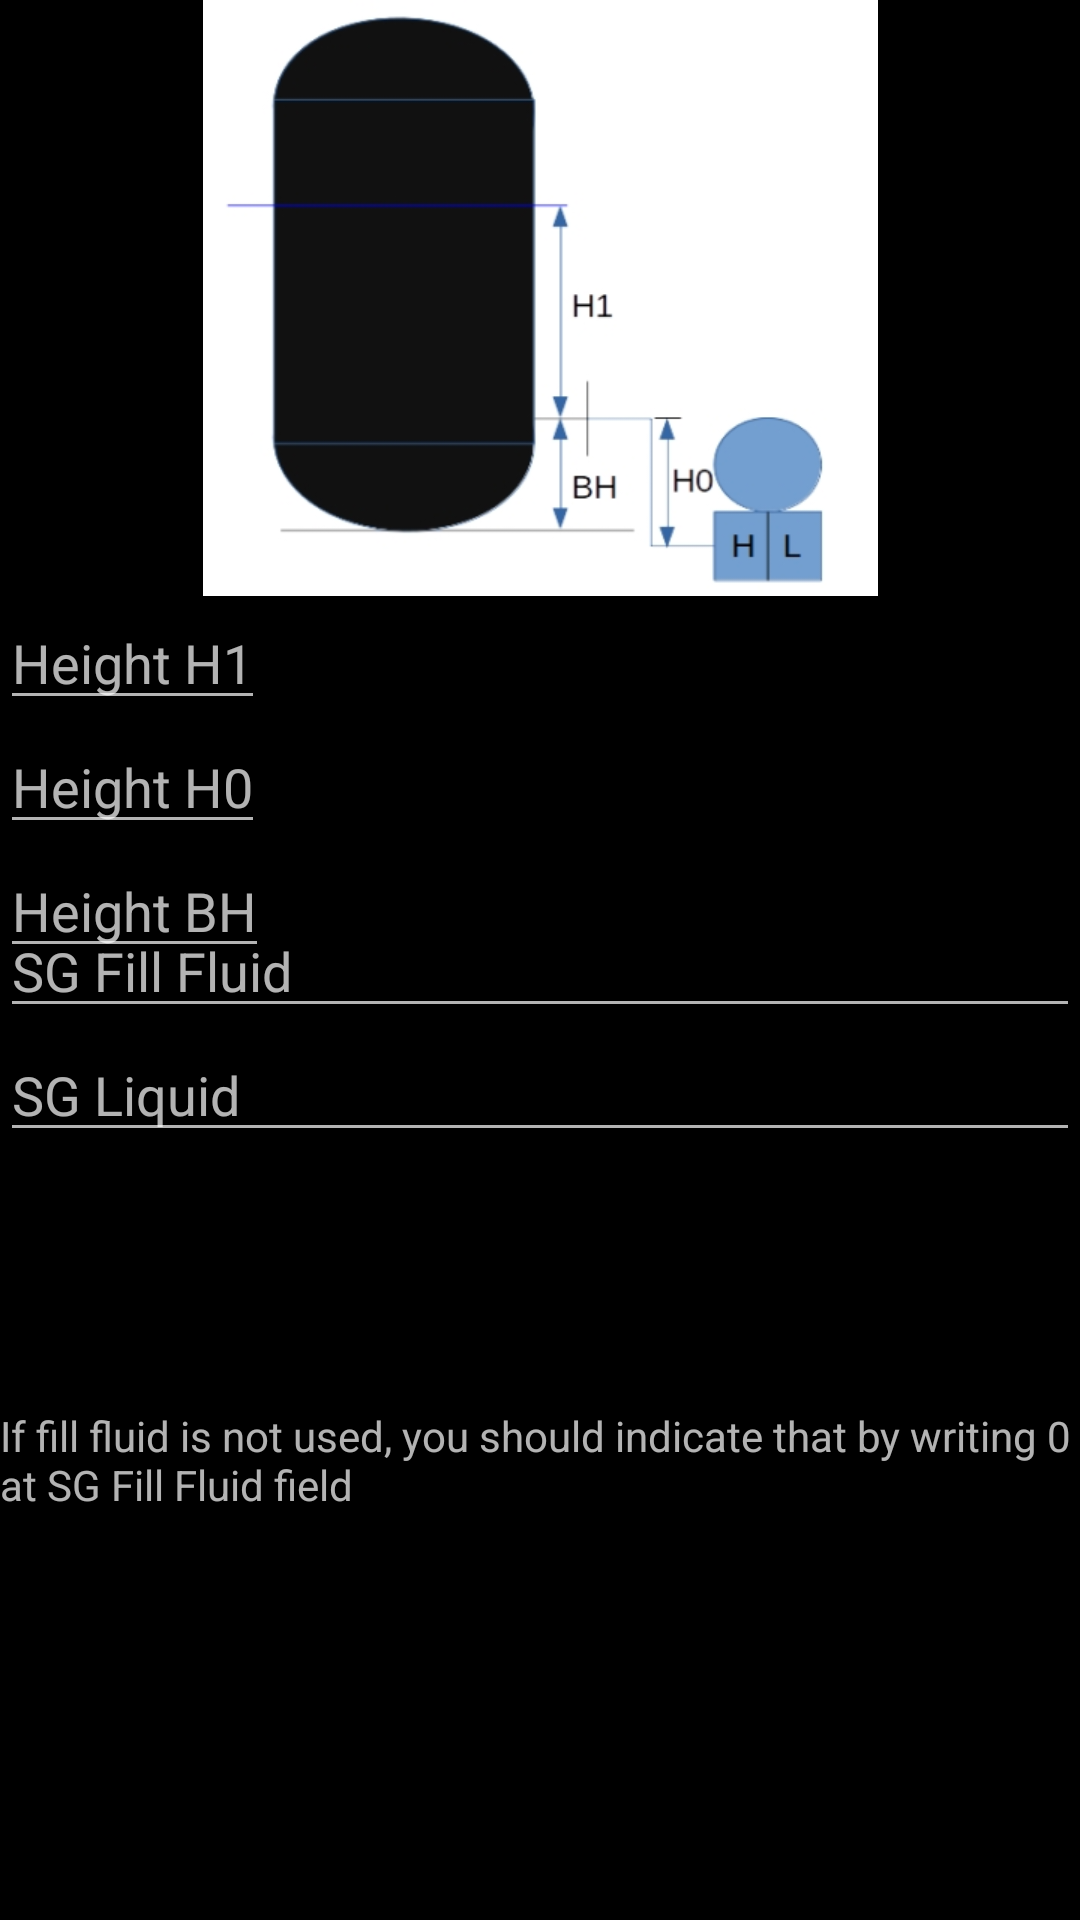

Reconstruct the res/layout file that produces this screen, plus the resources it refers to.
<!-- AndroidManifest.xml: application theme AppTheme -->
<!-- res/layout/p_atmospheric.xml -->
<ScrollView
    android:layout_width="match_parent"
    android:layout_height="match_parent"
    xmlns:android="http://schemas.android.com/apk/res/android"
    xmlns:tools="http://schemas.android.com/tools"
    tools:context="ve.com.palcom.dplevelsizing.pFragment"
    >

            <RelativeLayout
                android:layout_width="match_parent"
                android:layout_height="wrap_content">


                <ImageView android:layout_height="wrap_content"
                    android:layout_width="match_parent"
                    android:id="@+id/pTank"
                    android:contentDescription="@string/img"
                    android:src="@drawable/p"
                    android:layout_alignParentTop="true"
                    android:layout_alignParentLeft="true"
                    android:layout_alignParentStart="true" />

                

                <EditText android:layout_width="wrap_content"
                    android:layout_height="wrap_content"
                    android:inputType="numberDecimal"
                    android:hint="@string/highChamberFlangeToMax"
                    android:layout_alignParentLeft="true"
                    android:layout_alignParentStart="true"
                    android:layout_below="@+id/pTank"
                    android:id="@+id/pMaximumLevelHighChamber"
                    />

                <Spinner android:layout_width="wrap_content"
                    android:layout_height="wrap_content"
                    android:background="@drawable/spinner_units_utilities"
                    android:layout_alignParentRight="true"
                    android:layout_alignParentEnd="true"
                    android:layout_below="@+id/pTank"
                    android:id="@+id/pMaximumLevelHighChamberUnit"
                    />

                <EditText android:layout_width="wrap_content"
                    android:layout_height="wrap_content"
                    android:inputType="numberDecimal"
                    android:layout_alignParentLeft="true"
                    android:layout_alignParentStart="true"
                    android:hint="@string/highChamberFlange"
                    android:layout_below="@+id/pMaximumLevelHighChamber"
                    android:id="@+id/pHighChamberToFlange"
                    />

                <Spinner android:layout_width="wrap_content"
                    android:layout_height="wrap_content"
                    android:background="@drawable/spinner_units_utilities"
                    android:layout_alignParentRight="true"
                    android:layout_alignParentEnd="true"
                    android:layout_below="@+id/pMaximumLevelHighChamber"
                    android:id="@+id/pHighChamberToFlangeUnit"
                    />

                <EditText android:layout_width="wrap_content"
                    android:layout_height="wrap_content"
                    android:inputType="numberDecimal"
                    android:layout_alignParentLeft="true"
                    android:layout_alignParentStart="true"
                    android:hint="@string/highChamberBottomTank"
                    android:layout_below="@+id/pHighChamberToFlange"
                    android:id="@+id/pBottomTankHighChamberFlange"
                    />

                <Spinner android:layout_width="wrap_content"
                    android:layout_height="wrap_content"
                    android:background="@drawable/spinner_units_utilities"
                    android:layout_alignParentRight="true"
                    android:layout_alignParentEnd="true"
                    android:layout_below="@+id/pHighChamberToFlange"
                    android:id="@+id/pBottomTankHighChamberFlangeUnit"
                    />

                


                <EditText android:layout_width="match_parent"
                    android:layout_height="wrap_content"
                    android:inputType="numberDecimal"
                    android:layout_alignParentLeft="true"
                    android:layout_alignParentStart="true"
                    android:hint="@string/SGFill"
                    android:layout_below="@+id/pBottomTankHighChamberFlangeUnit"
                    android:id="@+id/pSgFill"
                    />
                <EditText android:layout_width="match_parent"
                    android:layout_height="wrap_content"
                    android:inputType="numberDecimal"
                    android:hint="@string/SGLiquid"
                    android:layout_below="@+id/pSgFill"
                    android:id="@+id/pSgLiquid"
                    />

                

                
                <TextView
                    android:layout_width="wrap_content"
                    android:layout_height="wrap_content"
                    android:layout_alignParentLeft="true"
                    android:layout_alignParentStart="true"
                    android:layout_below="@+id/pSgLiquid"
                    android:textIsSelectable="true"
                    android:background="@drawable/text_logo"
                    android:id="@+id/pMinPressure"
                    />

                <Spinner android:layout_width="wrap_content"
                    android:layout_height="wrap_content"
                    android:background="@drawable/spinner_units_utilities"
                    android:layout_alignParentRight="true"
                    android:layout_alignParentEnd="true"
                    android:layout_below="@+id/pSgLiquid"
                    android:id="@+id/pMinPressureUnit"
                    />

                <TextView
                    android:layout_width="wrap_content"
                    android:layout_height="wrap_content"
                    android:background="@drawable/text_logo"
                    android:layout_alignParentLeft="true"
                    android:layout_alignParentStart="true"
                    android:textIsSelectable="true"
                    android:layout_below="@+id/pMinPressureUnit"
                    android:id="@+id/pMaxPressure"/>

                <Spinner android:layout_width="wrap_content"
                    android:layout_height="wrap_content"
                    android:background="@drawable/spinner_units_utilities"
                    android:layout_alignParentRight="true"
                    android:layout_alignParentEnd="true"
                    android:layout_below="@+id/pMinPressureUnit"
                    android:id="@+id/pMaxPressureUnit"
                    />

                <TextView
                    android:layout_width="wrap_content"
                    android:layout_height="wrap_content"
                    android:background="@drawable/text_logo"
                    android:layout_alignParentLeft="true"
                    android:layout_alignParentStart="true"
                    android:textIsSelectable="true"
                    android:layout_below="@+id/pMaxPressureUnit"
                    android:id="@+id/pMinHeight"/>

                <Spinner android:layout_width="wrap_content"
                    android:layout_height="wrap_content"
                    android:background="@drawable/spinner_units_utilities"
                    android:layout_alignParentRight="true"
                    android:layout_alignParentEnd="true"
                    android:layout_below="@+id/pMaxPressureUnit"
                    android:id="@+id/pMinHeightUnit"
                    />

                <TextView
                    android:layout_width="wrap_content"
                    android:layout_height="wrap_content"
                    android:background="@drawable/text_logo"
                    android:layout_alignParentLeft="true"
                    android:layout_alignParentStart="true"
                    android:layout_below="@+id/pMinHeightUnit"
                    android:textIsSelectable="true"
                    android:id="@+id/pMaxHeight"/>

                <Spinner android:layout_width="wrap_content"
                    android:layout_height="wrap_content"
                    android:layout_below="@+id/pMinHeightUnit"
                    android:layout_alignParentRight="true"
                    android:layout_alignParentEnd="true"
                    android:background="@drawable/spinner_units_utilities"
                    android:id="@+id/pMaxHeightUnit"
                    />
                

                <TextView
                    android:layout_marginTop="5dp"
                    android:layout_below="@+id/pMaxHeightUnit"
                    android:layout_height="wrap_content"
                    android:layout_width="wrap_content"
                    android:text="@string/SGFillFluidIfAny"/>

            </RelativeLayout>
</ScrollView>
<!-- resources referenced by this layout -->
<resources>
  <!-- drawable p: jpg bitmap (drawable, 18950 bytes) -->
  <!-- drawable spinner_units_utilities (drawable) -->
  <?xml version="1.0" encoding="utf-8"?>
  <shape android:shape="rectangle" xmlns:android="http://schemas.android.com/apk/res/android">
      <corners android:radius="20dp"/>
      <padding android:left="20dp" android:bottom="10dp" android:right="20dp" android:top="10dp"/>
      <stroke android:color="@color/textSpinner" android:width="2dp"/>
  </shape>
  <!-- drawable text_logo (drawable) -->
  <?xml version="1.0" encoding="utf-8"?>
  <shape xmlns:android="http://schemas.android.com/apk/res/android">
  <padding android:left="15dp"/>
  </shape>
  <string name="SGFill">SG Fill Fluid</string>
  <string name="SGFillFluidIfAny">If fill fluid is not used, you should indicate that by
      writing 0 at SG Fill Fluid field</string>
  <string name="SGLiquid">SG Liquid</string>
  <string name="highChamberBottomTank">Height BH</string>
  <string name="highChamberFlange">Height H0</string>
  <string name="highChamberFlangeToMax">Height H1</string>
  <string name="img">Tank</string>
  <style name="AppTheme" parent="Theme.AppCompat.NoActionBar">
          
          <item name="colorPrimaryDark">@color/colorPrimaryDark</item>
          <item name="colorPrimary">@android:color/darker_gray</item>
          <item name="android:textColorPrimary">@android:color/primary_text_dark</item>
          <item name="android:colorActivatedHighlight">@color/colorAccent</item>
          <item name="android:windowBackground">@android:color/background_dark</item>
      </style>
  <color name="textSpinner">#FFFFFF</color>
  <color name="colorPrimaryDark">#303F9F</color>
  <color name="colorAccent">#FF4081</color>
</resources>
